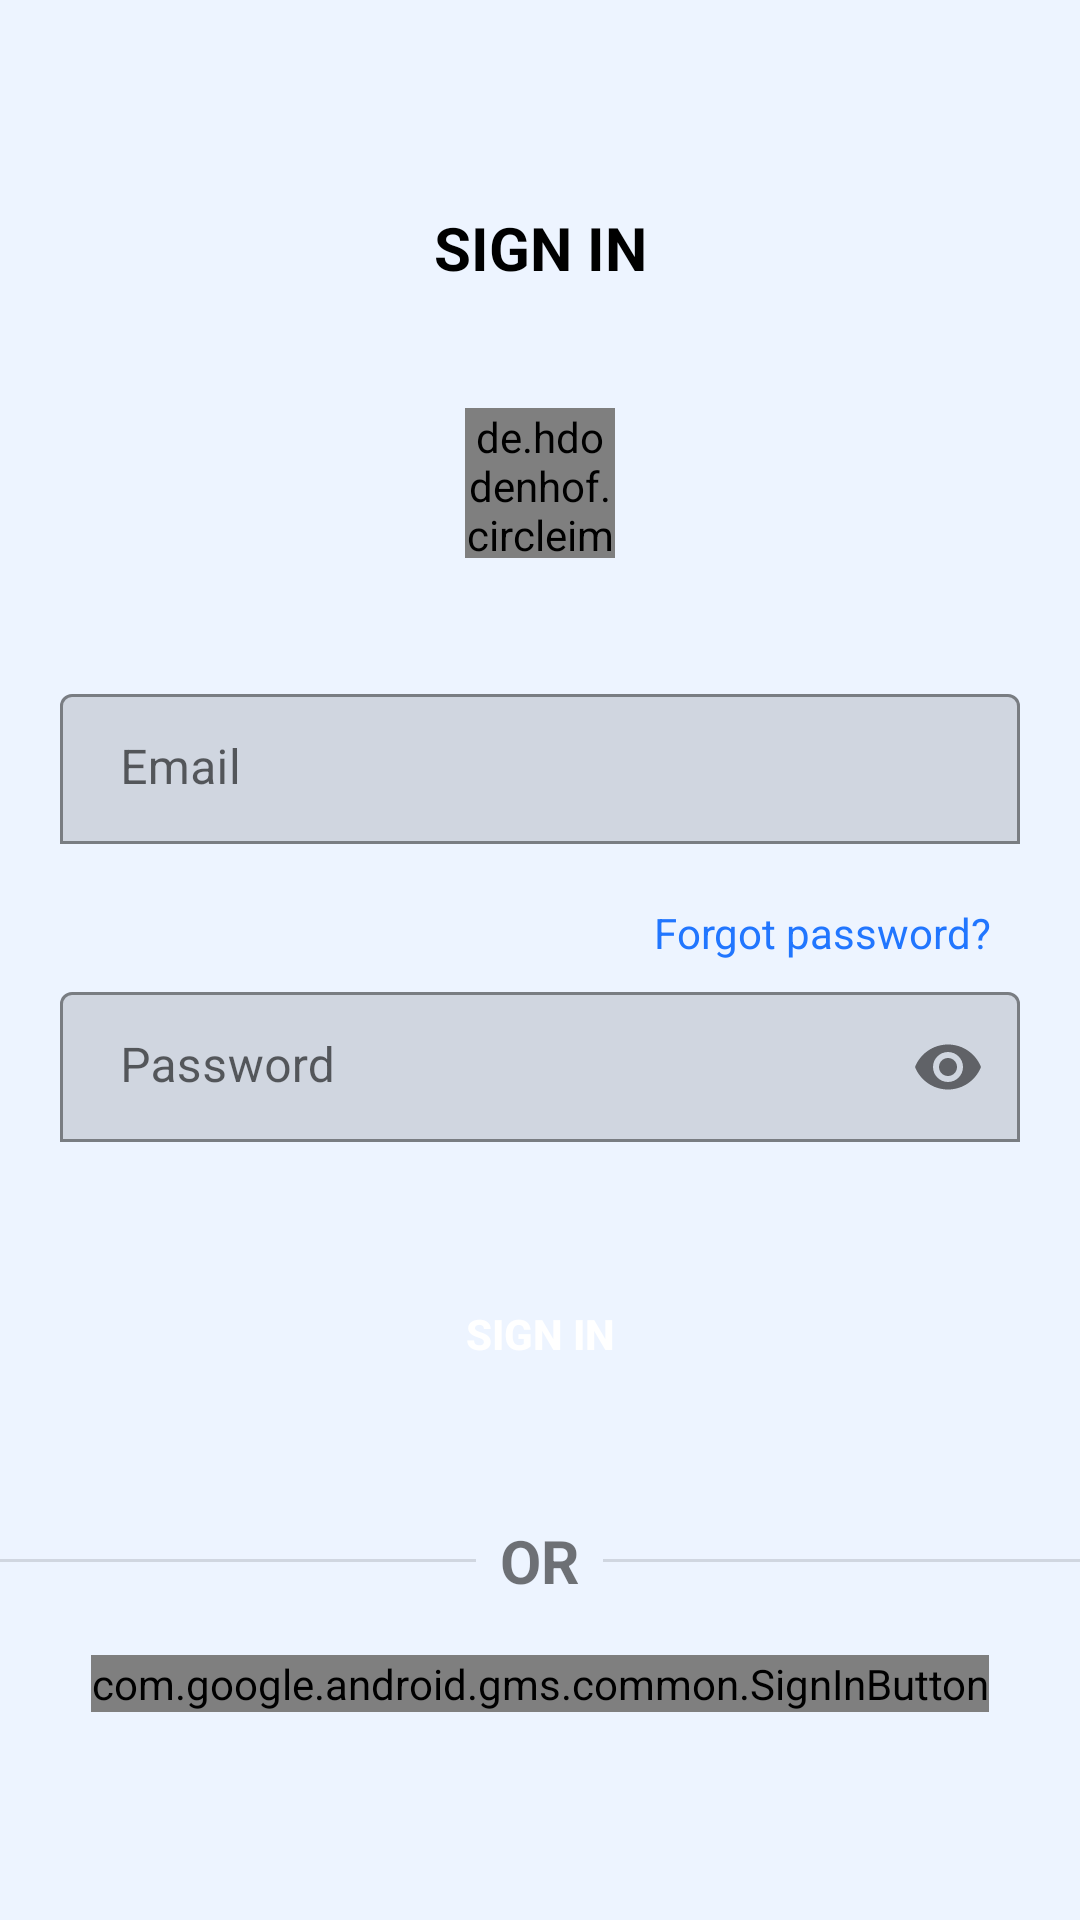

Layout XML and referenced resources for this Android screen:
<!-- AndroidManifest.xml: application theme Theme.ChatApplicationBasics -->
<!-- res/layout/activity_sign_in.xml -->
<?xml version="1.0" encoding="utf-8"?>
<RelativeLayout xmlns:android="http://schemas.android.com/apk/res/android"
    xmlns:tools="http://schemas.android.com/tools"
    android:layout_width="match_parent"
    android:layout_height="match_parent"
    xmlns:app="http://schemas.android.com/apk/res-auto"
    tools:context=".SignInActivity"
    android:orientation="vertical"
    android:gravity="center"
    android:background="@color/theme_color_8">

    <com.google.android.material.progressindicator.LinearProgressIndicator
        android:id="@+id/l_progress_line"
        android:layout_width="match_parent"
        app:indicatorColor="@color/theme_color"
        android:layout_height="20dp"
        android:visibility="invisible" />

    <LinearLayout
        android:layout_width="match_parent"
        android:layout_height="match_parent"
        android:layout_centerInParent="true"
        android:gravity="center"
        android:orientation="vertical">

        <TextView
            android:layout_width="match_parent"
            android:layout_height="wrap_content"
            android:gravity="center"
            android:text="Sign In"
            android:textAllCaps="true"
            android:textColor="?attr/main_text"
            android:textSize="20sp"
            android:textStyle="bold" />

        <de.hdodenhof.circleimageview.CircleImageView
            android:id="@+id/s_profile_select"
            android:layout_width="50dp"
            android:layout_height="50dp"
            android:layout_gravity="center"
            android:layout_marginTop="40dp"
            android:background="?attr/default_pfp"
            android:clickable="true"
            app:civ_border_color="?attr/border_color"
            tools:ignore="SpeakableTextPresentCheck" />


        <com.google.android.material.textfield.TextInputLayout
            android:layout_width="match_parent"
            android:layout_height="wrap_content"
            android:layout_marginTop="40dp"
            app:boxBackgroundMode="outline">

            <EditText
                android:id="@+id/s_email"
                android:layout_width="match_parent"
                android:layout_height="50dp"
                android:layout_marginStart="20sp"
                android:layout_marginEnd="20dp"
                android:autofillHints="emailAddress"
                android:background="?attr/round_back_10"
                android:hint="Email"
                android:inputType="textEmailAddress"
                android:maxLines="1"
                android:paddingStart="20dp"
                android:paddingTop="9dp"
                android:paddingEnd="0dp"
                android:textSize="16sp" />

        </com.google.android.material.textfield.TextInputLayout>

        <TextView
            android:layout_width="match_parent"
            android:layout_height="wrap_content"
            android:layout_marginTop="20dp"
            android:layout_marginEnd="20dp"
            android:layout_marginBottom="5dp"
            android:clickable="true"
            android:id="@+id/forgot"
            android:hapticFeedbackEnabled="true"
            android:text="Forgot password?"
            android:textAlignment="viewEnd"
            android:textColor="@color/theme_color" />

        <com.google.android.material.textfield.TextInputLayout
            android:layout_width="match_parent"
            android:layout_height="wrap_content"

            app:boxBackgroundMode="outline"
            app:passwordToggleEnabled="true">

            <EditText
                android:id="@+id/s_password"
                android:layout_width="match_parent"
                android:layout_height="50dp"
                android:layout_marginStart="20sp"
                android:layout_marginEnd="20dp"
                android:background="?attr/round_back_10"
                android:hint="Password"
                android:inputType="textPassword"
                android:maxLines="1"
                android:paddingStart="20dp"
                android:paddingTop="9dp"
                android:paddingEnd="0dp"
                android:textSize="16sp" />

        </com.google.android.material.textfield.TextInputLayout>


        <androidx.appcompat.widget.AppCompatButton
            android:id="@+id/signin_btn"
            android:layout_width="match_parent"
            android:layout_height="wrap_content"
            android:layout_marginStart="20dp"
            android:layout_marginTop="40dp"
            android:layout_marginEnd="20dp"
            android:background="@drawable/round_back_theme_1000"
            android:text="Sign In"
            android:textColor="#FFFFFF"
            android:textStyle="bold" />

        <RelativeLayout
            android:layout_width="match_parent"
            android:layout_height="wrap_content"
            android:layout_marginTop="30dp">

            <TextView
                android:id="@+id/divider_text"
                android:layout_width="wrap_content"
                android:layout_height="wrap_content"
                android:layout_centerInParent="true"
                android:layout_margin="8dp"
                android:text="OR"
                android:textSize="20sp"
                android:textStyle="bold" />

            <View
                android:id="@+id/left_divider"
                android:layout_width="wrap_content"
                android:layout_height="1dp"
                android:layout_centerInParent="true"
                android:layout_marginTop="40dp"
                android:layout_toStartOf="@+id/divider_text"
                android:background="?android:attr/listDivider" />

            <View
                android:id="@+id/rigth_divider"
                android:layout_width="wrap_content"
                android:layout_height="1dp"
                android:layout_centerInParent="true"
                android:layout_marginTop="40dp"
                android:layout_toEndOf="@+id/divider_text"
                android:background="?android:attr/listDivider" />


        </RelativeLayout>

        <com.google.android.gms.common.SignInButton
            android:id="@+id/s_google_icon"
            android:layout_width="wrap_content"
            android:layout_height="wrap_content"
            android:layout_marginTop="10dp" />

    </LinearLayout>


</RelativeLayout>
<!-- resources referenced by this layout -->
<resources>
  <color name="theme_color">#2176FF</color>
  <color name="theme_color_8">#142176FF</color>
  <style name="Theme.ChatApplicationBasics" parent="Theme.MaterialComponents.DayNight.NoActionBar">
          
          <item name="colorPrimary">@color/theme_color</item>
          <item name="colorPrimaryVariant">@color/theme_color</item>
          <item name="colorOnPrimary">@color/white</item>
          
          <item name="colorSecondary">@color/teal_200</item>
          <item name="colorSecondaryVariant">@color/teal_700</item>
          <item name="colorOnSecondary">@color/black</item>
          
          <item name="android:statusBarColor" tools:targetApi="l">?attr/colorPrimaryVariant</item>
          
          <item name="main_text">@color/black</item>
          <item name="theme_color">@color/black</item>
          <item name="default_pfp">@drawable/light_user</item>
          <item name="border_color">@color/border_color_light</item>
          <item name="round_back_10">@drawable/round_back_light_10</item>
          <item name="main_background">@color/main_background_color_light</item>
          <item name="search_icon">@drawable/search_icon_light</item>
  
          <item name="settings_account">@drawable/light_account</item>
  
          <item name="account_pass">@drawable/light_key</item>
          <item name="account_provider">@drawable/light_provider</item>
          <item name="account_profile">@drawable/light_profile</item>
          <item name="account_log">@drawable/light_log</item>
  
          <item name="pref_theme">@drawable/light_theme</item>
          <item name="pref_notif">@drawable/light_notif</item>
  
          <item name="app_cache">@drawable/light_cache</item>
          <item name="app_perst">@drawable/light_persistence</item>
  
      </style>
  <color name="white">#FFFFFFFF</color>
  <color name="teal_200">#FF03DAC5</color>
  <color name="teal_700">#FF018786</color>
  <color name="black">#FF000000</color>
  <!-- drawable light_user: png bitmap (drawable, 1998 bytes) -->
  <color name="border_color_light">#BF000000</color>
  <color name="main_background_color_light">#FFFFFF</color>
</resources>
